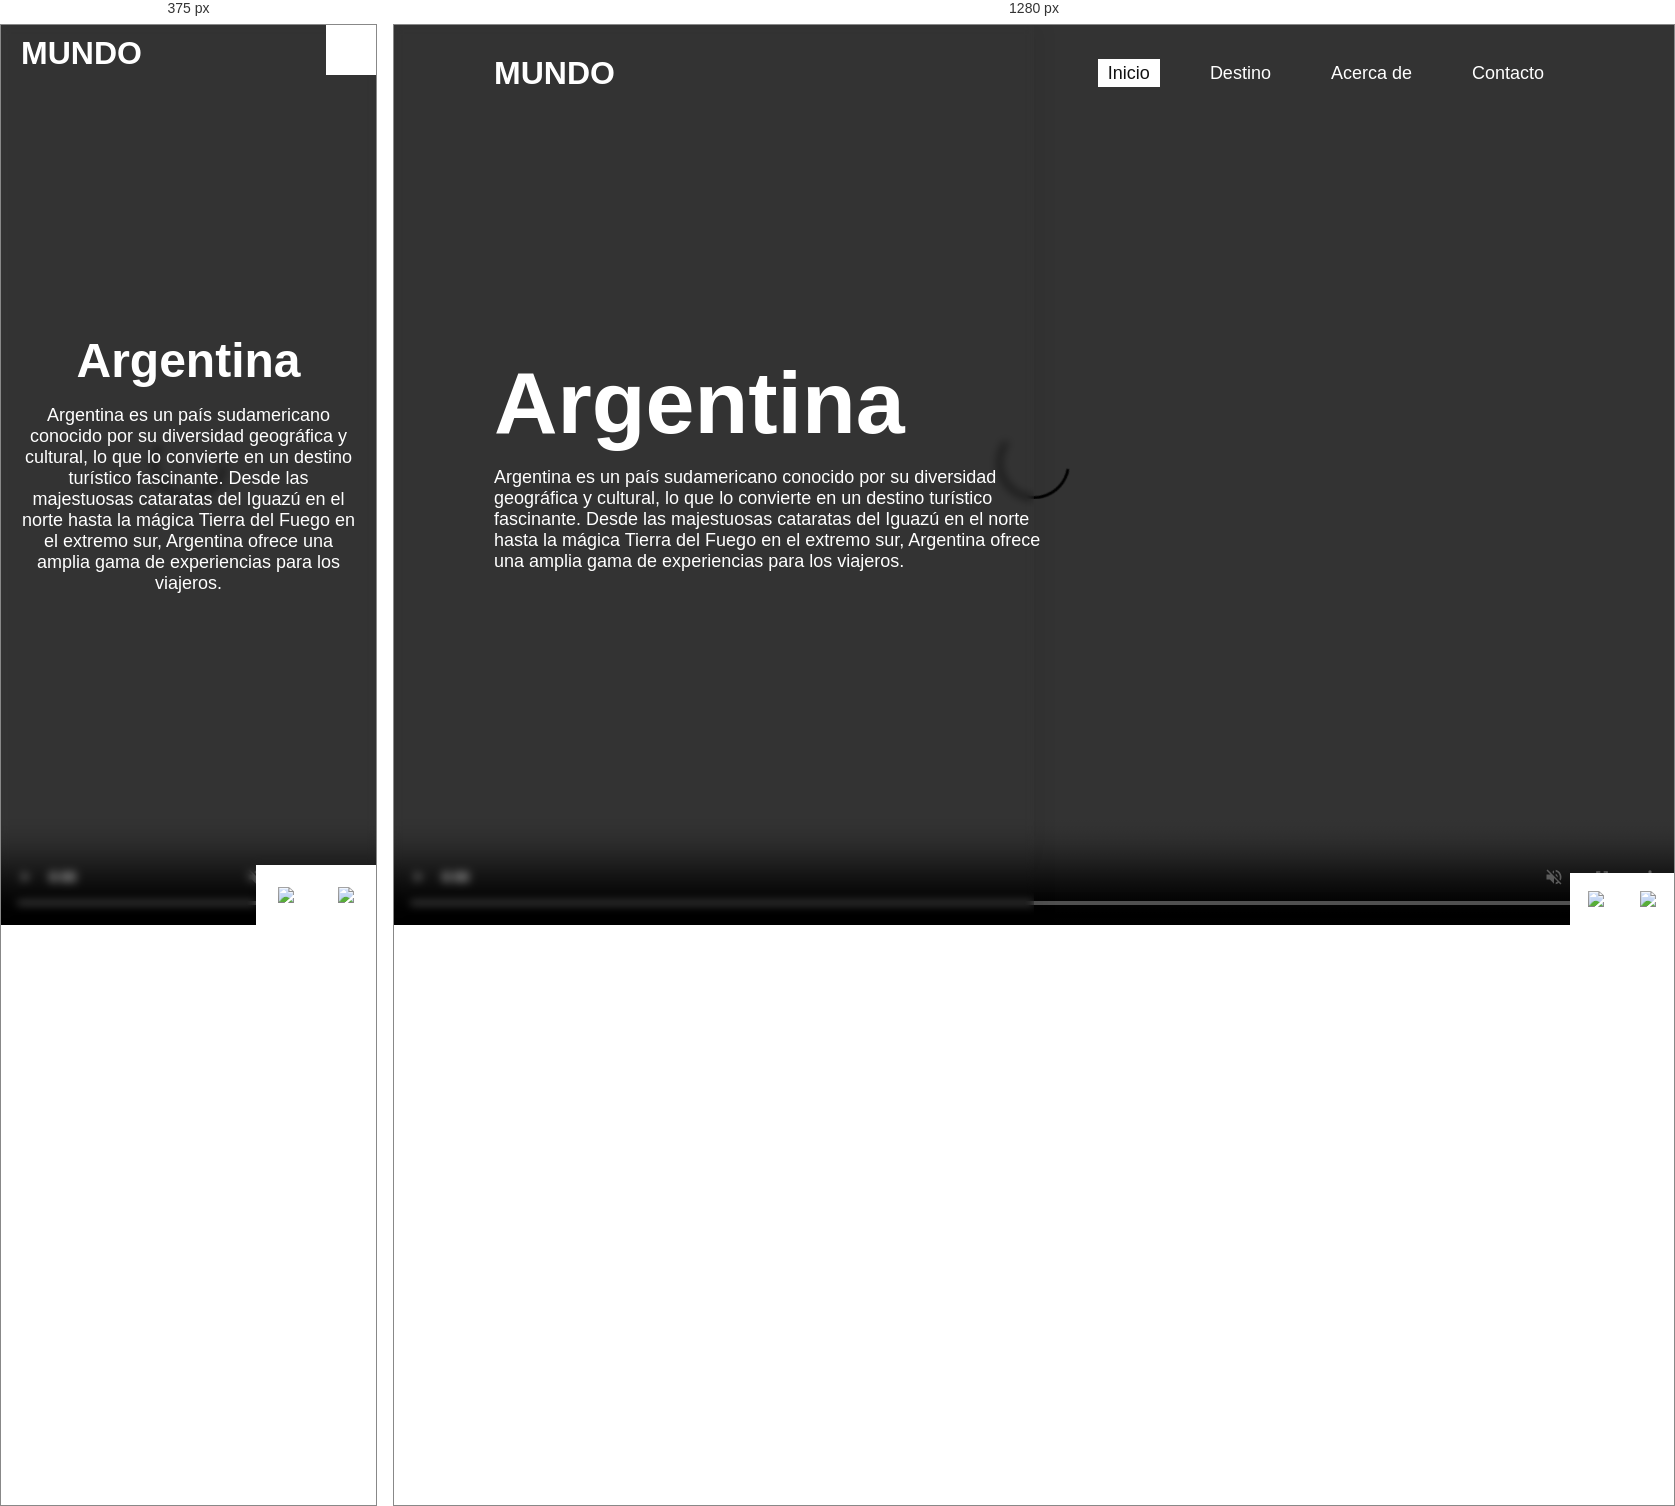
Rendered at 375 px and 1280 px, left to right.

<!-- file: index.html -->
<!DOCTYPE html>
<html lang="es">
  <head>
    <meta charset="UTF-8" />
    <meta http-equiv="X-UA-Compatible" content="IE=edge" />
    <meta name="viewport" content="width=device-width, initial-scale=1.0" />
    <title>Mundo</title>
    <link rel="icon" type="image/x-icon" href="https://cdn-icons-png.flaticon.com/512/6554/6554183.png">
    <link rel="stylesheet" href="./css/style.css" />
  </head>
  <body>
    <section>
      <div class="bannerVideo" id="slideShow">
        <video
          src="./img/video1.mp4"
          autoplay
          muted
          loop class="active"
          
        ></video>
        <video src="./img/video2.mp4" autoplay muted loop ></video>
        <video src="./img/video3.mp4" autoplay muted loop></video>
        <video src="./img/video4.mp4" autoplay muted loop></video>
      </div>
      <div class="container">
        <header id="navbar">
          <a href="#" class="logo">Mundo</a>
          <ul>
            <li><a href="#" class="active">Inicio</a></li>
            <li><a href="#">Destino</a></li>
            <li><a href="#">Acerca de</a></li>
            <li><a href="#">Contacto</a></li>
          </ul>
          <span class="menuIcon" onclick="toggleMenu()"></span>
        </header>
        <div class="content">
          <div class="bannerText" id="slideShowText">
            <div class="active">
              <h2>Argentina</h2>
              <p>
                Argentina es un país sudamericano conocido por su diversidad geográfica y cultural, 
                lo que lo convierte en un destino turístico fascinante. Desde las majestuosas cataratas del 
                Iguazú en el norte hasta la mágica Tierra del Fuego en el extremo sur, Argentina ofrece una amplia gama 
                de experiencias para los viajeros.
              </p>
            </div>
            <div>
              <h2>Hong Kong</h2>
              <p>
                Hong Kong es una vibrante metrópolis ubicada en la costa sur de China, conocida por su singular fusión de 
                culturas orientales y occidentales. Como destino turístico, Hong Kong ofrece una experiencia única. Aquí, 
                los rascacielos de cristal se alzan junto a antiguos templos budistas, y los mercados callejeros tradicionales coexisten 
                con lujosos centros comerciales.
              </p>
            </div>
            <div>
              <h2>España</h2>
              <p>
                España es un destino turístico diverso y cautivador que ofrece una combinación única de historia, cultura, belleza 
                natural y vida animada. Situada en el suroeste de Europa, esta nación ibérica es famosa por su rica herencia artística, 
                su deliciosa gastronomía y su clima agradable.
              </p>
            </div>
            <div>
              <h2>Dubai</h2>
              <p>
                Dubái, en los Emiratos Árabes Unidos, es un destino turístico futurista conocido por su arquitectura audaz y lujo extremo. 
                Dominado por rascacielos icónicos, playas de arena blanca y experiencias de compras de alta gama, ofrece una combinación única 
                de modernidad y tradición árabe. Es un lugar donde el glamour y la extravagancia son la norma, lo que lo convierte en un destino 
                turístico fascinante.
              </p>
            </div>
          </div>
        </div>
        <ul class="controls">
          <li onclick="prevSlide();prevSlideText();"><img src="./img/left.png" /></li>
          <li onclick="nextSlide();nextSlideText();"><img src="./img/right.png" /></li>
        </ul>
      </div>
    </section>
    <script src="./script.js"></script>
  </body>
</html>


/* @media block from style.css */
@media (max-width: 991px) {
  section .container {
    padding: 20px;
  }
  section .container:before {
    width: 100%;
  }
  section .container header {
    padding: 10px 20px;
  }
  section .container header ul {
    position: fixed;
    top: 0;
    left: 0;
    width: 100%;
    height: 100vh;
    background: #fff;
    z-index: 1000;
    display: none;
    align-items: center;
    justify-content: center;
    flex-direction: column;
  }
  section .container header ul li {
    text-align: center;
    margin: 10px;
  }
  section .container header ul li a {
    color: #333;
    font-size: 1.5em;
  }
  section .container header ul li a:hover {
    color: #f00;
  }
  section .container header .menuIcon {
    position: fixed;
    top: 0;
    right: 0;
    width: 50px;
    height: 50px;
    display: initial;
    z-index: 10000;
    background: #fff url(../img/menu.png);
    background-size: 30px;
    background-repeat: no-repeat;
    background-position: center;
    cursor: pointer;
  }
  section .container header .menuIcon.active {
    background: #fff url(../img/close.png);
    background-size: 25px;
    background-repeat: no-repeat;
    background-position: center;
  }
  section .container header.active ul {
    display: flex;
  }
  section .container .content .bannerText {
    max-width: 100%;
    text-align: center;
  }
  section .container .content .bannerText div h2 {
    font-size: 3em;
  }
  section .container .controls li {
    width: 60px;
    height: 60px;
  }
}